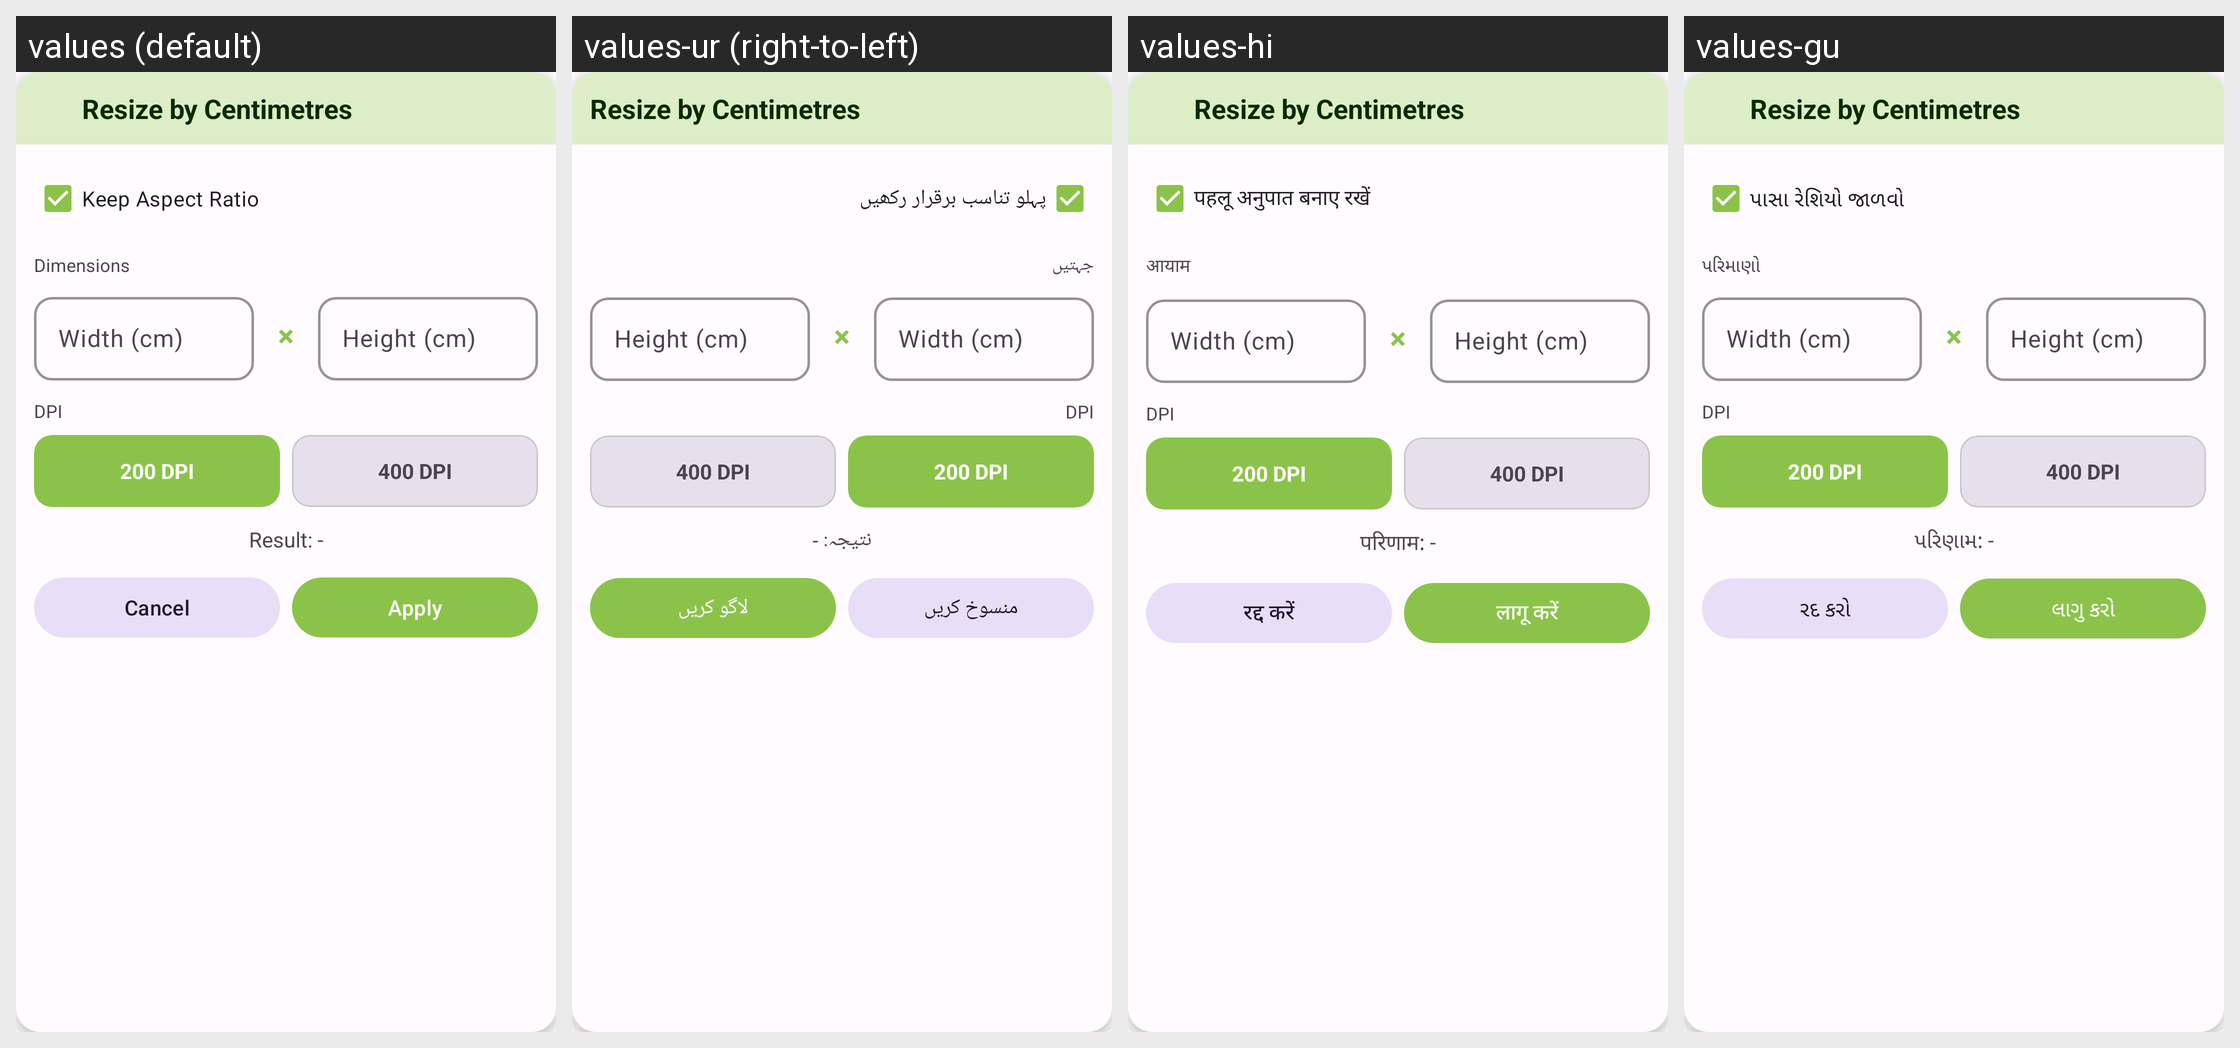

For this localized Android screen grid, give each drawn string resource with its value in every locale shown.
Android screen res/layout/dialog_resize_cm.xml rendered under 4 locales, left to right: values (default), values-ur (right-to-left), values-hi, values-gu. Device: Nexus 5 (rendered at 1080×1920; each locale shown at half size, 540×960, under a caption strip naming it); theme Theme.PhotoResize.
Other locales in the repository, not shown: values-ar, values-bn, values-de, values-es, values-fr, values-id, values-it, values-ja, values-ko, values-mr, values-pt, values-ru, values-ta, values-te, values-tr, values-zh.
Strings drawn on this screen, with the default value and each locale's value (text and hints the layout hard-codes, and strings that could not be matched under every locale, appear in the picture but are not listed):

resize_by_cm
  values: Resize by Centimetres
  values-ur: Resize by Centimetres  [not translated; the default value is used]
  values-hi: Resize by Centimetres  [not translated; the default value is used]
  values-gu: Resize by Centimetres  [not translated; the default value is used]

keep_aspect_ratio
  values: Keep Aspect Ratio
  values-ur: پہلو تناسب برقرار رکھیں
  values-hi: पहलू अनुपात बनाए रखें
  values-gu: પાસા રેશિયો જાળવો

dimensions
  values: Dimensions
  values-ur: جہتیں
  values-hi: आयाम
  values-gu: પરિમાણો

width_hint_cm
  values: Width (cm)
  values-ur: Width (cm)  [not translated; the default value is used]
  values-hi: Width (cm)  [not translated; the default value is used]
  values-gu: Width (cm)  [not translated; the default value is used]

height_hint_cm
  values: Height (cm)
  values-ur: Height (cm)  [not translated; the default value is used]
  values-hi: Height (cm)  [not translated; the default value is used]
  values-gu: Height (cm)  [not translated; the default value is used]

dpi
  values: DPI
  values-ur: DPI  [not translated; the default value is used]
  values-hi: DPI  [not translated; the default value is used]
  values-gu: DPI  [not translated; the default value is used]

result_preview
  values: Result: -
  values-ur: نتیجہ: -
  values-hi: परिणाम: -
  values-gu: પરિણામ: -

cancel
  values: Cancel
  values-ur: منسوخ کریں
  values-hi: रद्द करें
  values-gu: રદ કરો

apply
  values: Apply
  values-ur: لاگو کریں
  values-hi: लागू करें
  values-gu: લાગુ કરો
